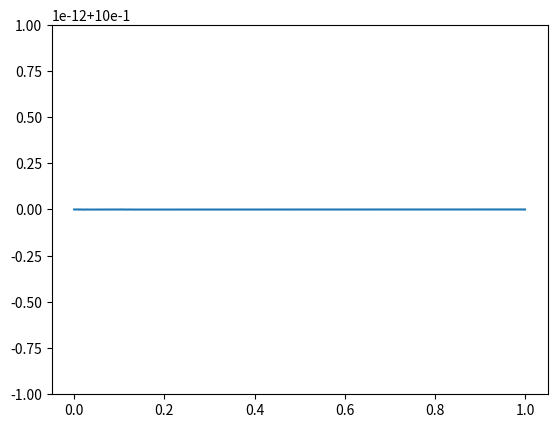
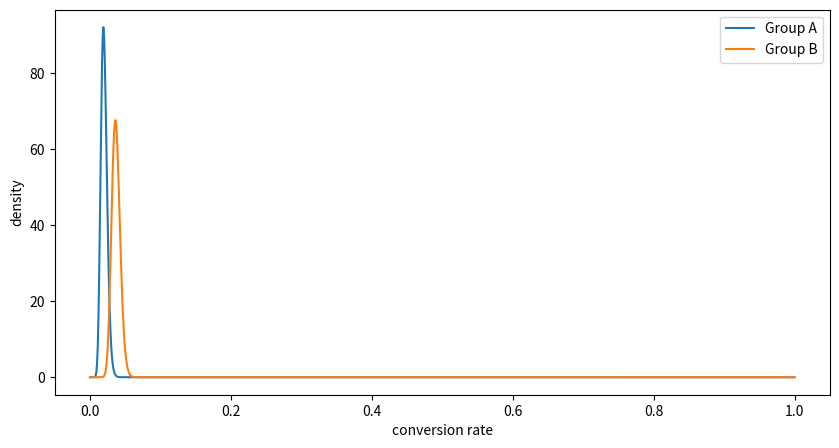
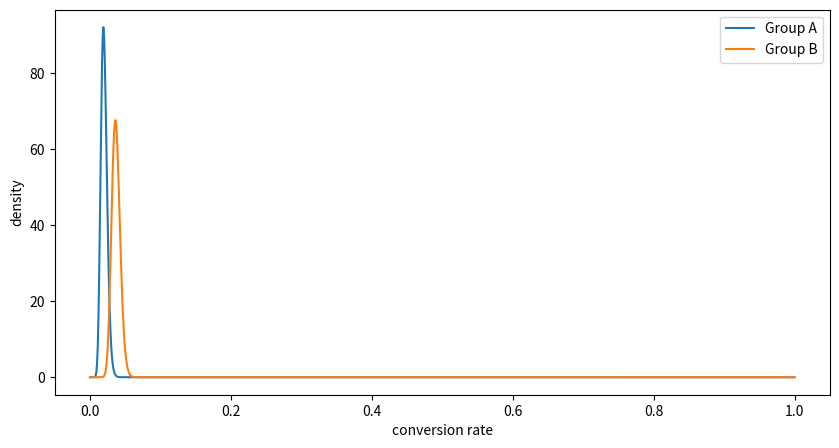

Source code (Python) for these figures, in order:
from scipy.stats import beta
import matplotlib.pyplot as plt
import numpy as np
import pandas as pd
import seaborn as sns

# current probability A
true_rate_control = 0.02

# test probability B
true_rate_experiment = 0.039

people_visting_site = 1000

 # nell'A/B testing devo avere tutti i campioni già rilevati, pertanto creo due array identici con valori casuali
control, experiment = np.random.rand(2, people_visting_site)

# dopodichè conto fallimenti e successi sulla base delle probabilità

# if the random number is above than the true rate it is counted as a success, else failure
control_successes = sum(control < true_rate_control)
experiment_successes = sum(experiment < true_rate_experiment)

control_failures = people_visting_site - control_successes
experiment_failures = people_visting_site - experiment_successes

# Our Priors 
prior_successes = 1
prior_failures = 1
prior_distribution = beta(prior_successes, prior_failures)

#graph of prior distribution
fig, ax = plt.subplots()

x_ = np.linspace(0, 1, 1000)
ax.plot(x_, prior_distribution.pdf(x_))

print(f'Successes: {prior_successes}')
print(f'Failures: {prior_failures}')


# For our graph
fig, ax = plt.subplots(1, 1, figsize=(10, 5)) 

# Control
control_alpha = control_successes + prior_successes
control_beta = control_failures + prior_failures

# Experiment
experiment_alpha = experiment_successes + prior_successes
experiment_beta = experiment_failures + prior_failures


# Generate beta distributions based on number of successes(alpha) and failures(beta)
control_distribution = beta(control_alpha, control_beta)
experiment_distribution = beta(experiment_alpha, experiment_beta)

#plot distributions using 

x = np.linspace(0, 1, 1000)
ax.plot(x, control_distribution.pdf(x))
ax.plot(x, experiment_distribution.pdf(x))
ax.legend(['Group A', 'Group B'])

ax.set(xlabel='conversion rate', ylabel='density');

print(f'control_successes: {control_successes}')
print(f'control_failures: {control_failures}')
print('--------------------------')
print(f'experiment_successes: {experiment_successes}')
print(f'experiment_failures: {experiment_failures}')


# ## Bayesian Error Bars

# In[16]:


sample_size = people_visting_site*2
c_samples = pd.Series([control_distribution.rvs() for _ in range(sample_size)])
e_samples = pd.Series([experiment_distribution.rvs() for _ in range(sample_size)])

p_ish_value = 1.0 - sum(e_samples > c_samples)/sample_size
p_ish_value

#aggiungo altri visitatori al test

additional_visitors = 10000

# Control is Alpaca, Experiment is Bear
control, experiment = np.random.rand(2, additional_visitors)

# Add to existing data
control_successes += sum(control < true_rate_control)
experiment_successes += sum(experiment < true_rate_experiment)

fig, ax = plt.subplots(1, 1, figsize=(10, 5)) 

control_failures += additional_visitors - sum(control < true_rate_control)
experiment_failures += additional_visitors - sum(experiment < true_rate_experiment)

x = np.linspace(0, 1, 1000)
ax.plot(x, control_distribution.pdf(x))
ax.plot(x, experiment_distribution.pdf(x))
ax.legend(['Group A', 'Group B'])

ax.set(xlabel='conversion rate', ylabel='density');

print(f'control_successes: {control_successes}')
print(f'control_failures: {control_failures}')
print('--------------------------')
print(f'experiment_successes: {experiment_successes}')
print(f'experiment_failures: {experiment_failures}')

plt.show()
